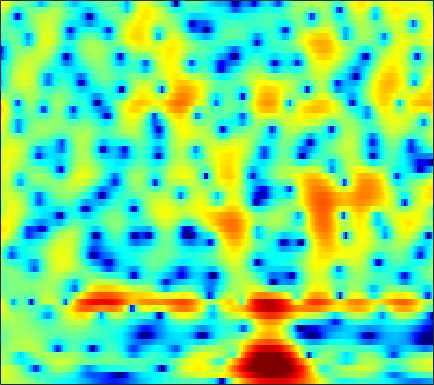

The table this chart was drawn from, first rows:
2.4354, 2.4982, 2.5369, 2.5233, 2.4795, 2.3818, 2.2375, 2.0984, 1.874, 1.608, 1.3015, 1.0502, 0.6912, 0.3031, -0.0059871, -0.43658, -0.87841, -1.2138, -1.6608, -2.098, -2.5241, -2.832, -3.2143, -3.5631
3.478, 3.461, 3.377, 3.217, 3.043, 2.738, 2.343, 1.989, 1.442, 0.8141, 0.1171, -0.438, -1.197, -1.935, -2.437, -2.98, -3.33, -3.455, -3.446, -3.279, -3.022, -2.808, -2.539, -2.314
2.984, 3.113, 3.144, 3.023, 2.836, 2.459, 1.935, 1.445, 0.654, -0.3102, -1.493, -2.566, -4.327, -6.629, -8.889, -12.79, -15.33, -13.11, -9.063, -6.021, -3.799, -2.511, -1.173, -0.1762
0.9987, 0.9974, 0.7422, 0.2022, -0.3826, -1.391, -2.619, -3.609, -4.815, -5.593, -5.758, -5.548, -5.011, -4.377, -3.901, -3.266, -2.599, -2.061, -1.302, -0.529, 0.2155, 0.7366, 1.362, 1.881
1.252, 1.207, 0.9268, 0.3621, -0.2718, -1.426, -2.953, -4.275, -5.969, -6.77, -6.04, -4.894, -3.292, -1.896, -1.029, -0.1164, 0.5555, 0.9306, 1.274, 1.468, 1.528, 1.502, 1.394, 1.231
-0.3219, 0.21, 0.7502, 1.112, 1.282, 1.404, 1.442, 1.452, 1.461, 1.499, 1.588, 1.683, 1.821, 1.941, 1.998, 1.992, 1.857, 1.655, 1.215, 0.552, -0.3868, -1.313, -2.94, -5.193
-2.249, -1.398, -0.4736, 0.254, 0.692, 1.16, 1.514, 1.718, 1.918, 2.051, 2.128, 2.15, 2.13, 2.046, 1.933, 1.709, 1.391, 1.085, 0.5747, -0.0615, -0.8429, -1.525, -2.55, -3.658
-1.591, -1.083, -0.4778, 0.03884, 0.366, 0.7275, 1.006, 1.163, 1.315, 1.405, 1.433, 1.415, 1.344, 1.218, 1.091, 0.8801, 0.6292, 0.4149, 0.09811, -0.2454, -0.6073, -0.8754, -1.211, -1.498
-0.2665, -0.01181, 0.294, 0.5535, 0.7148, 0.8834, 0.9999, 1.051, 1.073, 1.047, 0.9652, 0.871, 0.7067, 0.5056, 0.331, 0.07848, -0.1955, -0.4077, -0.6819, -0.9256, -1.123, -1.229, -1.312, -1.314
1.136, 1.26, 1.377, 1.44, 1.457, 1.441, 1.388, 1.325, 1.206, 1.043, 0.8361, 0.6548, 0.3681, 0.02529, -0.2681, -0.7099, -1.208, -1.602, -2.127, -2.601, -2.942, -3.066, -3.015, -2.709
2.675, 2.636, 2.484, 2.24, 2.038, 1.751, 1.495, 1.328, 1.119, 0.9059, 0.6792, 0.4788, 0.1336, -0.2955, -0.6806, -1.298, -2.092, -2.837, -4.157, -5.955, -8.21, -9.792, -9.995, -7.674
4.222, 3.809, 2.903, 1.625, 0.5359, -0.76, -1.335, -1.201, -0.6883, -0.3087, -0.3066, -0.5753, -1.194, -1.845, -2.141, -2.177, -2.002, -1.968, -2.344, -3.309, -4.749, -5.694, -5.746, -4.111
4.062, 3.565, 2.226, -0.1325, -2.837, -8.035, -9.354, -5.926, -2.713, -1.265, -1.279, -2.214, -4.904, -10.83, -19.38, -8.935, -3.327, -1.034, 0.8881, 2.031, 2.663, 2.951, 3.175, 3.255
0.1491, 0.3115, 0.2349, -0.09021, -0.3946, -0.7701, -0.9704, -0.9697, -0.8802, -0.8405, -0.9509, -1.129, -1.44, -1.692, -1.665, -1.25, -0.5215, 0.0789, 0.8579, 1.527, 1.968, 2.134, 2.188, 2.07
-1.678, -1.201, -0.7323, -0.4241, -0.2779, -0.158, -0.09089, -0.06818, -0.06239, -0.09333, -0.1054, -0.1061, -0.1325, -0.1028, -0.01881, 0.1562, 0.3809, 0.5868, 0.8836, 1.13, 1.318, 1.393, 1.381, 1.209
-1.942, -1.376, -0.7938, -0.3829, -0.1736, 0.00836, 0.09197, 0.09864, 0.0565, -0.03143, -0.1542, -0.2595, -0.3695, -0.4194, -0.4163, -0.3408, -0.1667, 0.02198, 0.3134, 0.61, 0.8943, 1.082, 1.247, 1.273
-1.007, -0.5983, -0.216, 0.006591, 0.08968, 0.08934, -0.01917, -0.1621, -0.4432, -0.8059, -1.276, -1.675, -2.197, -2.695, -2.978, -3.106, -2.857, -2.45, -1.704, -0.8268, 0.02191, 0.5903, 1.229, 1.728
0.1771, 0.1552, 0.03904, -0.1553, -0.334, -0.612, -0.9392, -1.231, -1.712, -2.352, -3.216, -4.071, -5.636, -7.846, -9.971, -12.82, -12.09, -9.398, -6.011, -3.338, -1.295, -0.09441, 1.171, 2.158
0.05643, -0.5948, -1.537, -2.464, -3.068, -3.634, -3.916, -3.997, -4.06, -4.247, -4.642, -5.167, -6.227, -7.651, -8.912, -10.21, -9.601, -7.966, -5.365, -3.008, -1.09, 0.1232, 1.463, 2.491
-0.8132, -2.342, -4.967, -8.432, -11.48, -13.59, -11.28, -9.224, -7.214, -5.956, -5.241, -4.944, -4.688, -4.562, -4.457, -4.144, -3.592, -3.016, -2.048, -0.9447, 0.1319, 0.9108, 1.891, 2.721
0.5446, -0.9155, -3.281, -6.032, -8.042, -9.378, -8.624, -7.556, -6.316, -5.404, -4.832, -4.518, -4.195, -3.943, -3.702, -3.284, -2.77, -2.296, -1.559, -0.7939, 0.06053, 0.6987, 1.5, 2.28
3.582, 2.78, 1.636, 0.4641, -0.3769, -1.368, -2.202, -2.732, -3.428, -4.133, -4.807, -5.266, -5.793, -5.983, -5.891, -5.596, -5.083, -4.585, -3.826, -3.011, -2.04, -1.271, -0.2715, 0.6833
5.791, 5.361, 4.656, 3.811, 3.079, 1.955, 0.6389, -0.5111, -2.313, -4.597, -7.435, -9.995, -13.22, -13.84, -12.83, -11.36, -10.38, -9.984, -9.536, -8.517, -7.024, -5.727, -3.872, -2.257
6.267, 6.145, 5.802, 5.249, 4.692, 3.718, 2.445, 1.236, -0.72, -3.242, -6.473, -9.33, -13.36, -14.32, -13.68, -13.04, -13.77, -15.65, -21.71, -29.29, -15.79, -11.56, -8.179, -5.845
4.889, 5.18, 5.369, 5.304, 5.083, 4.557, 3.753, 2.974, 1.722, 0.273, -1.32, -2.53, -4.037, -5.307, -6.224, -7.302, -8.444, -9.202, -10.16, -10.27, -9.669, -8.995, -8.013, -7.73
2.242, 3.132, 4, 4.503, 4.646, 4.579, 4.249, 3.855, 3.115, 2.228, 1.204, 0.393, -0.7055, -1.879, -2.648, -3.683, -4.598, -5.16, -5.766, -6.128, -6.424, -6.643, -6.983, -7.778
0.4975, 1.795, 3.026, 3.808, 4.159, 4.338, 4.236, 3.986, 3.461, 2.727, 1.831, 1.052, -0.1261, -1.351, -2.329, -3.594, -4.703, -5.401, -5.877, -6.115, -6.002, -5.851, -5.851, -5.772
1.492, 2.329, 3.16, 3.704, 3.939, 4.029, 3.869, 3.6, 3.086, 2.349, 1.41, 0.5385, -0.8217, -2.546, -4.126, -6.657, -9.777, -12.07, -12.8, -10.51, -8.017, -6.566, -5.086, -4.111
2.532, 2.887, 3.212, 3.366, 3.329, 3.122, 2.752, 2.385, 1.803, 1.106, 0.2982, -0.3951, -1.496, -2.952, -4.266, -6.545, -9.326, -11.44, -11.75, -9.525, -6.783, -5.292, -3.562, -2.45
2.55, 2.726, 2.78, 2.563, 2.214, 1.528, 0.6588, -0.04984, -0.9603, -1.583, -1.914, -2.001, -2.127, -2.246, -2.477, -2.84, -3.174, -3.3, -3.243, -2.849, -2.271, -1.783, -1.192, -0.5795
2.647, 2.944, 2.927, 2.412, 1.708, 0.2297, -2.017, -4.316, -8.153, -10.08, -7.498, -5.323, -3.179, -1.772, -1.091, -0.4672, -0.1241, 0.06743, 0.2041, 0.3657, 0.3932, 0.46, 0.4136, 0.3679
3.401, 3.75, 3.77, 3.322, 2.659, 1.291, -0.6925, -2.537, -5.211, -6.392, -5.027, -3.483, -1.738, -0.5388, 0.1041, 0.6692, 0.9909, 1.085, 1.115, 0.9519, 0.7018, 0.3637, -0.1771, -1.084
3.742, 3.951, 4.001, 3.793, 3.468, 2.846, 2.078, 1.471, 0.7241, 0.1929, -0.08454, -0.1661, -0.1833, -0.2646, -0.3177, -0.5046, -0.6935, -0.8854, -1.119, -1.479, -1.814, -2.308, -3.004, -4.246
3.808, 3.97, 4.09, 4.061, 3.938, 3.659, 3.259, 2.868, 2.323, 1.692, 0.995, 0.4115, -0.4503, -1.422, -2.235, -3.382, -4.444, -5.037, -5.494, -5.508, -5.413, -5.334, -5.478, -5.789
3.537, 3.852, 4.159, 4.316, 4.336, 4.219, 3.942, 3.642, 3.093, 2.372, 1.456, 0.6115, -0.7963, -2.604, -4.349, -7.367, -11.68, -15.35, -15.35, -11.43, -8.974, -7.67, -6.856, -6.443
2.422, 3.089, 3.732, 4.13, 4.277, 4.289, 4.117, 3.893, 3.422, 2.805, 2.005, 1.256, 0.02853, -1.58, -2.99, -5.331, -7.953, -9.508, -9.869, -8.487, -7.091, -6.45, -5.929, -6.167
1.077, 2.055, 2.878, 3.301, 3.407, 3.353, 3.144, 2.905, 2.563, 2.182, 1.755, 1.401, 0.8447, 0.2364, -0.3401, -1.058, -1.747, -2.152, -2.512, -2.671, -2.749, -2.898, -3.271, -4.027
1.849, 2.226, 2.383, 2.147, 1.769, 1.062, 0.2635, -0.2827, -0.7182, -0.7966, -0.5703, -0.3021, 0.0427, 0.3097, 0.4169, 0.4738, 0.4652, 0.4028, 0.3195, 0.1575, -0.0425, -0.1939, -0.5965, -1.031
3.697, 3.257, 2.401, 1.142, -0.1189, -2.361, -5.405, -8.166, -10.66, -8.576, -5.502, -3.716, -1.972, -0.8261, -0.1441, 0.4164, 0.7768, 0.9431, 1.057, 1.093, 1.047, 0.9828, 0.8715, 0.7178
5.162, 4.338, 2.996, 1.321, -0.1836, -2.589, -5.537, -8.03, -9.826, -8.464, -5.965, -4.321, -2.631, -1.505, -0.834, -0.2898, 0.003782, 0.1239, 0.1758, 0.2399, 0.3047, 0.3329, 0.5097, 0.6024
6.275, 5.348, 3.958, 2.397, 1.145, -0.5456, -2.091, -2.922, -3.602, -3.604, -3.072, -2.547, -1.83, -1.262, -1.086, -1.068, -1.412, -1.809, -2.46, -2.91, -2.809, -2.42, -1.615, -0.8577
6.994, 6.079, 4.654, 2.974, 1.486, -0.7585, -3.121, -4.57, -5.335, -4.395, -2.899, -1.905, -0.9221, -0.3773, -0.4019, -0.9323, -2.179, -3.792, -7.213, -13.14, -13.71, -8.726, -4.52, -1.881
5.435, 4.846, 3.775, 2.305, 0.8304, -1.893, -6.141, -10.92, -13.88, -7.194, -3.351, -1.513, -0.04862, 0.6148, 0.763, 0.3624, -0.5675, -1.64, -3.364, -4.932, -5.029, -4.124, -2.33, -0.8648
0.8208, 0.9929, 1.061, 0.8275, 0.4855, -0.1936, -0.9114, -1.3, -1.374, -0.85, -0.05726, 0.5203, 1.105, 1.365, 1.373, 1.119, 0.5821, 0.08781, -0.5871, -1.175, -1.488, -1.41, -1.276, -0.9245
-4.673, -3.242, -1.682, -0.527, 0.1091, 0.7468, 1.214, 1.458, 1.82, 2.132, 2.406, 2.528, 2.58, 2.456, 2.18, 1.655, 0.9059, 0.2317, -0.7942, -1.809, -2.725, -3.218, -3.441, -3.133
-8.315, -5.807, -3.223, -1.265, -0.118, 1.111, 2.044, 2.608, 3.173, 3.557, 3.769, 3.813, 3.684, 3.331, 2.902, 2.049, 0.8817, -0.2629, -2.247, -4.879, -8.226, -11.09, -11.65, -8.981
-7.086, -5.376, -3.319, -1.564, -0.4168, 0.8714, 1.913, 2.572, 3.225, 3.69, 3.942, 4.003, 3.885, 3.517, 3.095, 2.257, 1.073, -0.08545, -2.051, -4.615, -7.878, -10.37, -11.18, -9.043
-5.954, -4.912, -3.526, -2.141, -1.158, 0.03923, 1.086, 1.737, 2.47, 3.009, 3.355, 3.481, 3.49, 3.307, 3.02, 2.488, 1.737, 1.039, -0.02827, -1.202, -2.35, -3.118, -3.787, -4.169
-7.203, -6.282, -4.897, -3.414, -2.335, -1.027, 0.1209, 0.8249, 1.629, 2.224, 2.655, 2.866, 3.024, 3.06, 2.972, 2.777, 2.454, 2.132, 1.617, 0.998, 0.3255, -0.2299, -1.002, -1.876
-12.89, -10.78, -7.787, -5.264, -3.687, -1.991, -0.6896, 0.08146, 0.8442, 1.383, 1.756, 1.969, 2.193, 2.381, 2.51, 2.647, 2.736, 2.755, 2.662, 2.431, 2.032, 1.664, 0.9372, -0.02204
-16.19, -12.22, -8.163, -5.296, -3.701, -2.089, -1.014, -0.4764, -0.09927, -0.003725, -0.1149, -0.2247, -0.2511, 0.0009442, 0.4492, 1.183, 1.954, 2.462, 2.968, 3.248, 3.259, 3.092, 2.641, 1.927
-6.275, -5.423, -4.072, -2.805, -2.028, -1.262, -0.8759, -0.8702, -1.245, -2.176, -3.764, -5.463, -7.866, -7.776, -5.622, -2.488, -0.05573, 1.31, 2.647, 3.495, 3.946, 4.005, 3.844, 3.381
-3.14, -2.606, -1.95, -1.419, -1.126, -0.9617, -1.036, -1.3, -1.962, -3.116, -4.884, -6.763, -9.629, -9.617, -6.924, -3.357, -0.6495, 0.8764, 2.361, 3.343, 3.915, 4.113, 4.05, 3.659
-2.553, -2.094, -1.733, -1.601, -1.629, -1.809, -2.1, -2.333, -2.69, -2.995, -3.248, -3.301, -3.128, -2.532, -1.847, -0.6542, 0.5788, 1.419, 2.358, 3.051, 3.461, 3.617, 3.541, 3.171
-1.927, -1.652, -1.671, -2.099, -2.672, -3.635, -4.68, -5.267, -5.466, -4.926, -3.988, -3.199, -2.152, -1.151, -0.4638, 0.4181, 1.214, 1.744, 2.349, 2.811, 3.104, 3.178, 3.144, 2.897
0.2047, 0.123, -0.4224, -1.55, -2.872, -5.541, -9.864, -15.52, -17.39, -10.02, -5.978, -4.045, -2.221, -0.9332, -0.1874, 0.552, 1.117, 1.47, 1.855, 2.177, 2.453, 2.588, 2.698, 2.675
3.217, 2.911, 2.183, 1.058, -0.05197, -1.898, -3.986, -5.303, -5.798, -4.798, -3.356, -2.381, -1.4, -0.7902, -0.5196, -0.4012, -0.4463, -0.5186, -0.5424, -0.3671, 0.03173, 0.4734, 0.9904, 1.391
5.346, 4.992, 4.334, 3.49, 2.767, 1.756, 0.779, 0.1482, -0.4468, -0.7916, -0.9554, -1.048, -1.231, -1.622, -2.138, -3.149, -4.651, -6.09, -7.905, -8.121, -6.334, -4.669, -2.788, -1.464
